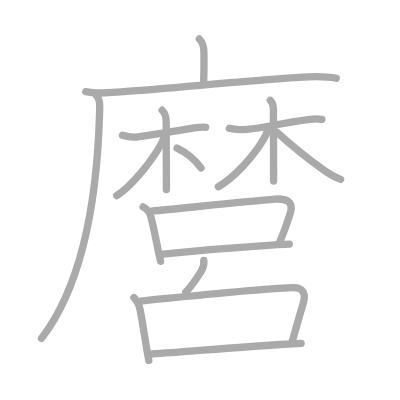
t = 0.00 s
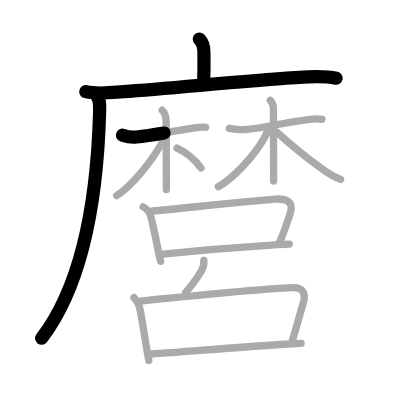
t = 3.50 s
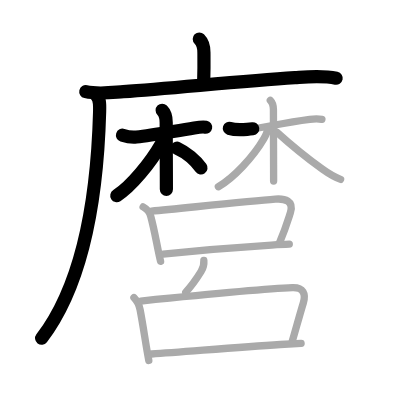
t = 7.25 s
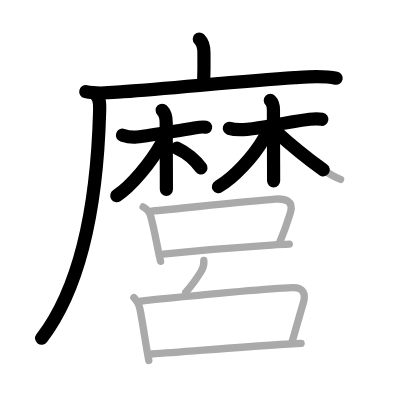
t = 10.75 s
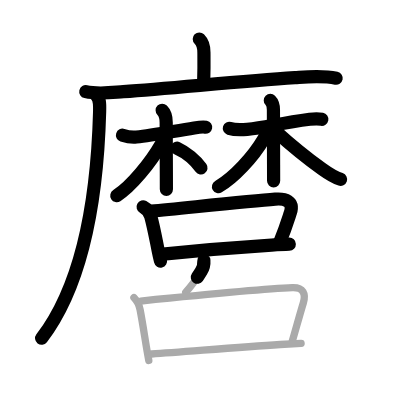
t = 14.50 s
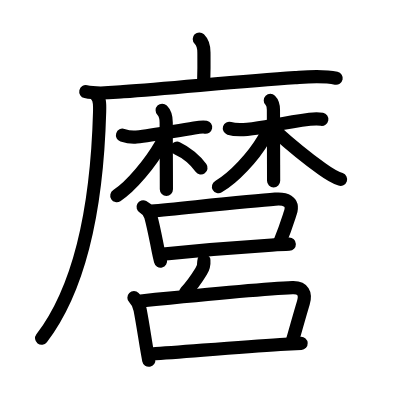
t = 18.00 s

The animated SVG that drew these frames (rendered in a browser with its animation timeline set to each time). Animation: 18 SMIL elements (animate=18); one cycle of 18.00 s.

<?xml version="1.0" standalone="no"?>
<!DOCTYPE svg PUBLIC "-//W3C//DTD SVG 1.1//EN"   "http://www.w3.org/Graphics/SVG/1.1/DTD/svg11.dtd">
<svg width="400px" height="400px"  version="1.1" xmlns="http://www.w3.org/2000/svg">
  <defs>
    <marker id="Triangle" viewBox="0 0 10 10" refX="0" refY="5" markerUnits="strokeWidth" markerWidth="3" style="stroke-opacity:0%;fill:#aaaaaa;" markerHeight="2" orient="auto">
      <path d="M 0 0 L 10 5 L 0 10 z" />
    </marker>
    
    <marker id="Arrow" viewBox="0 0 10 10" refX="5" refY="5" markerUnits="strokeWidth" markerWidth="1.8" style="stroke-opacity:0%;fill:#770000;" markerHeight="2" orient="auto">
      <path d="M 0 4 L 6 4 L 4 1 L 10 5 L 4 9 L 6 6 L 0 6 z" />
        <circle cx="5" cy="5" r="5" />
      </marker>
    
    <marker id="TriangleRed" viewBox="0 0 10 10" refX="0" refY="5" markerUnits="strokeWidth" markerWidth="3" style="stroke-opacity:0%;fill:#CC0000;" markerHeight="2" orient="auto">
      <path d="M 0 0 L 10 5 L 0 10 z" />
    </marker>
    
    <marker id="ArrowRed" viewBox="0 0 10 10" refX="5" refY="5" markerUnits="strokeWidth" markerWidth="1.8" style="stroke-opacity:0%;fill:#CC0000;" markerHeight="2" orient="auto">
      <path d="M 0 4 L 6 4 L 4 1 L 10 5 L 4 9 L 6 6 L 0 6 z" />
        <circle cx="5" cy="5" r="5" />
      </marker>
    
  </defs>
  
  <path style="fill:#ffffff; fill-opacity:100%; fill-rule:evenodd; stroke-width:0;" d="M 0 0 L 400px 0 L 400px 400px L 0 400px L 0 0" />

  <g transform="scale(3.6697247706422 3.6697247706422)">
<path style="fill:none; fill-opacity:0%; fill-rule:evenodd; stroke:#aaaaaa; stroke-opacity:100%; stroke-width: 1.5pt; stroke-linejoin:round; stroke-linecap:round;" d="M54.31 10.63c1.09 1.09 1.26 2.24 1.26 3.65c0 0.79 0.08 3.4-0.07 8.21"></path>
<path style="fill:none; fill-opacity:0%; fill-rule:evenodd; stroke:#aaaaaa; stroke-opacity:100%; stroke-width: 1.5pt; stroke-linejoin:round; stroke-linecap:round;" d="M23.38 24.98c3.37 0.77 6.86 0.25 10.25 0c13.7-0.98 31.58-2.81 46.73-3.83c3.81-0.26 7.5-0.64 11.26 0.17"></path>
<path style="fill:none; fill-opacity:0%; fill-rule:evenodd; stroke:#aaaaaa; stroke-opacity:100%; stroke-width: 1.5pt; stroke-linejoin:round; stroke-linecap:round;" d="M26.24 26c0.94 0.94 0.97 2.06 0.91 4.33c-0.65 24.04-4.77 47.42-15.84 61.88"></path>
<path style="fill:none; fill-opacity:0%; fill-rule:evenodd; stroke:#aaaaaa; stroke-opacity:100%; stroke-width: 1.5pt; stroke-linejoin:round; stroke-linecap:round;" d="M33.38 36.84c0.49 0.16 2.48 0.64 3.79 0.5c4.6-0.48 10.08-1.59 15.75-2.48c1.3-0.2 2.3-0.35 3.12-0.19"></path>
<path style="fill:none; fill-opacity:0%; fill-rule:evenodd; stroke:#aaaaaa; stroke-opacity:100%; stroke-width: 1.5pt; stroke-linejoin:round; stroke-linecap:round;" d="M44.19 30.04c0.76 0.76 1.1 1.84 1.1 3.33c0 3.42 0.02 9.35 0.04 13.76c0.01 1.89 0.01 3.5 0.01 4.52"></path>
<path style="fill:none; fill-opacity:0%; fill-rule:evenodd; stroke:#aaaaaa; stroke-opacity:100%; stroke-width: 1.5pt; stroke-linejoin:round; stroke-linecap:round;" d="M44.71 36.77c0 0.86-0.26 1.6-0.76 2.48c-2.87 5.04-8.23 11.61-12.15 14.07"></path>
<path style="fill:none; fill-opacity:0%; fill-rule:evenodd; stroke:#aaaaaa; stroke-opacity:100%; stroke-width: 1.5pt; stroke-linejoin:round; stroke-linecap:round;" d="M48.25 40.38c2.47 1.13 5.11 3.4 6.52 5.38"></path>
<path style="fill:none; fill-opacity:0%; fill-rule:evenodd; stroke:#aaaaaa; stroke-opacity:100%; stroke-width: 1.5pt; stroke-linejoin:round; stroke-linecap:round;" d="M62.5 34.97c1.29 0.41 3.56 0.38 4.86 0.27c5.06-0.41 8.44-1.63 17.05-2.73c1.32-0.17 2.48-0.16 3.31 0"></path>
<path style="fill:none; fill-opacity:0%; fill-rule:evenodd; stroke:#aaaaaa; stroke-opacity:100%; stroke-width: 1.5pt; stroke-linejoin:round; stroke-linecap:round;" d="M73.66 27.36c0.74 0.74 0.85 1.39 0.85 2.58c0 3.67 0.03 9.77 0.04 14.94c0 1.61 0.01 3.12 0.01 4.45"></path>
<path style="fill:none; fill-opacity:0%; fill-rule:evenodd; stroke:#aaaaaa; stroke-opacity:100%; stroke-width: 1.5pt; stroke-linejoin:round; stroke-linecap:round;" d="M72.95 34.69c0 1.06-0.4 2.02-1.03 3.09c-2.95 5.05-8.28 10.74-12.42 13.1"></path>
<path style="fill:none; fill-opacity:0%; fill-rule:evenodd; stroke:#aaaaaa; stroke-opacity:100%; stroke-width: 1.5pt; stroke-linejoin:round; stroke-linecap:round;" d="M75.37 35.98c3.87 3.5 8.72 7.41 12.45 10.1c1.81 1.3 3.18 2.18 5 2.8"></path>
<path style="fill:none; fill-opacity:0%; fill-rule:evenodd; stroke:#aaaaaa; stroke-opacity:100%; stroke-width: 1.5pt; stroke-linejoin:round; stroke-linecap:round;" d="M39 56.38c1.17 0.64 1.75 1.32 2.09 2.6c0.86 3.18 1.38 6.18 1.99 9.16c0.21 1.03 0.43 2.05 0.68 3.08"></path>
<path style="fill:none; fill-opacity:0%; fill-rule:evenodd; stroke:#aaaaaa; stroke-opacity:100%; stroke-width: 1.5pt; stroke-linejoin:round; stroke-linecap:round;" d="M41.28 57.53c8.96-0.85 26.53-2.68 33.73-3.26c2.58-0.21 5.17 0.45 4.11 3.72c-0.84 2.59-1.37 4.38-2.92 8.1"></path>
<path style="fill:none; fill-opacity:0%; fill-rule:evenodd; stroke:#aaaaaa; stroke-opacity:100%; stroke-width: 1.5pt; stroke-linejoin:round; stroke-linecap:round;" d="M44.43 69.24c5.97-0.62 20.44-1.88 29.57-2.46c1.87-0.12 3.52-0.21 4.83-0.25"></path>
<path style="fill:none; fill-opacity:0%; fill-rule:evenodd; stroke:#aaaaaa; stroke-opacity:100%; stroke-width: 1.5pt; stroke-linejoin:round; stroke-linecap:round;" d="M55.55 70.97c0.08 1.03-0.08 1.91-0.74 3c-0.5 0.81-2.55 3.91-4.19 5.65"></path>
<path style="fill:none; fill-opacity:0%; fill-rule:evenodd; stroke:#aaaaaa; stroke-opacity:100%; stroke-width: 1.5pt; stroke-linejoin:round; stroke-linecap:round;" d="M36.5 81.12c1.06 1.06 1.41 1.86 1.68 3.3c0.67 3.51 1.15 6.75 1.68 9.93c0.22 1.3 0.44 2.59 0.69 3.88"></path>
<path style="fill:none; fill-opacity:0%; fill-rule:evenodd; stroke:#aaaaaa; stroke-opacity:100%; stroke-width: 1.5pt; stroke-linejoin:round; stroke-linecap:round;" d="M38.35 82.03C53.5 80.5 74.07 78.6 79.69 78.4c2.97-0.11 3.7 1.68 2.97 4.12c-1.28 4.24-2.05 7.22-3.03 10.51"></path>
<path style="fill:none; fill-opacity:0%; fill-rule:evenodd; stroke:#aaaaaa; stroke-opacity:100%; stroke-width: 1.5pt; stroke-linejoin:round; stroke-linecap:round;" d="M41.33 96.46c9.23-0.61 23.37-1.88 35.04-2.59c1.97-0.12 3.88-0.22 5.68-0.3"></path>

<path style="fill:none; fill-opacity:0%; fill-rule:evenodd; stroke:#000000; stroke-opacity:100%; stroke-width: 2.7pt; stroke-linejoin:round; stroke-linecap:round;" d="M54.31 10.63c1.09 1.09 1.26 2.24 1.26 3.65c0 0.79 0.08 3.4-0.07 8.21" pathLength="100" stroke-dashoffset="100" stroke-dasharray="100 105"><animate id="dashAnim1" attributeName="stroke-dashoffset" from="100" to="0" dur="1s" calcMode="linear" fill="freeze"/></path>
<path style="fill:none; fill-opacity:0%; fill-rule:evenodd; stroke:#000000; stroke-opacity:100%; stroke-width: 2.7pt; stroke-linejoin:round; stroke-linecap:round;" d="M23.38 24.98c3.37 0.77 6.86 0.25 10.25 0c13.7-0.98 31.58-2.81 46.73-3.83c3.81-0.26 7.5-0.64 11.26 0.17" pathLength="100" stroke-dashoffset="100" stroke-dasharray="100 105"><animate id="dashAnim2" attributeName="stroke-dashoffset" from="100" to="0" dur="1s" calcMode="linear" begin="dashAnim1.end" fill="freeze"/></path>
<path style="fill:none; fill-opacity:0%; fill-rule:evenodd; stroke:#000000; stroke-opacity:100%; stroke-width: 2.7pt; stroke-linejoin:round; stroke-linecap:round;" d="M26.24 26c0.94 0.94 0.97 2.06 0.91 4.33c-0.65 24.04-4.77 47.42-15.84 61.88" pathLength="100" stroke-dashoffset="100" stroke-dasharray="100 105"><animate id="dashAnim3" attributeName="stroke-dashoffset" from="100" to="0" dur="1s" calcMode="linear" begin="dashAnim2.end" fill="freeze"/></path>
<path style="fill:none; fill-opacity:0%; fill-rule:evenodd; stroke:#000000; stroke-opacity:100%; stroke-width: 2.7pt; stroke-linejoin:round; stroke-linecap:round;" d="M33.38 36.84c0.49 0.16 2.48 0.64 3.79 0.5c4.6-0.48 10.08-1.59 15.75-2.48c1.3-0.2 2.3-0.35 3.12-0.19" pathLength="100" stroke-dashoffset="100" stroke-dasharray="100 105"><animate id="dashAnim4" attributeName="stroke-dashoffset" from="100" to="0" dur="1s" calcMode="linear" begin="dashAnim3.end" fill="freeze"/></path>
<path style="fill:none; fill-opacity:0%; fill-rule:evenodd; stroke:#000000; stroke-opacity:100%; stroke-width: 2.7pt; stroke-linejoin:round; stroke-linecap:round;" d="M44.19 30.04c0.76 0.76 1.1 1.84 1.1 3.33c0 3.42 0.02 9.35 0.04 13.76c0.01 1.89 0.01 3.5 0.01 4.52" pathLength="100" stroke-dashoffset="100" stroke-dasharray="100 105"><animate id="dashAnim5" attributeName="stroke-dashoffset" from="100" to="0" dur="1s" calcMode="linear" begin="dashAnim4.end" fill="freeze"/></path>
<path style="fill:none; fill-opacity:0%; fill-rule:evenodd; stroke:#000000; stroke-opacity:100%; stroke-width: 2.7pt; stroke-linejoin:round; stroke-linecap:round;" d="M44.71 36.77c0 0.86-0.26 1.6-0.76 2.48c-2.87 5.04-8.23 11.61-12.15 14.07" pathLength="100" stroke-dashoffset="100" stroke-dasharray="100 105"><animate id="dashAnim6" attributeName="stroke-dashoffset" from="100" to="0" dur="1s" calcMode="linear" begin="dashAnim5.end" fill="freeze"/></path>
<path style="fill:none; fill-opacity:0%; fill-rule:evenodd; stroke:#000000; stroke-opacity:100%; stroke-width: 2.7pt; stroke-linejoin:round; stroke-linecap:round;" d="M48.25 40.38c2.47 1.13 5.11 3.4 6.52 5.38" pathLength="100" stroke-dashoffset="100" stroke-dasharray="100 105"><animate id="dashAnim7" attributeName="stroke-dashoffset" from="100" to="0" dur="1s" calcMode="linear" begin="dashAnim6.end" fill="freeze"/></path>
<path style="fill:none; fill-opacity:0%; fill-rule:evenodd; stroke:#000000; stroke-opacity:100%; stroke-width: 2.7pt; stroke-linejoin:round; stroke-linecap:round;" d="M62.5 34.97c1.29 0.41 3.56 0.38 4.86 0.27c5.06-0.41 8.44-1.63 17.05-2.73c1.32-0.17 2.48-0.16 3.31 0" pathLength="100" stroke-dashoffset="100" stroke-dasharray="100 105"><animate id="dashAnim8" attributeName="stroke-dashoffset" from="100" to="0" dur="1s" calcMode="linear" begin="dashAnim7.end" fill="freeze"/></path>
<path style="fill:none; fill-opacity:0%; fill-rule:evenodd; stroke:#000000; stroke-opacity:100%; stroke-width: 2.7pt; stroke-linejoin:round; stroke-linecap:round;" d="M73.66 27.36c0.74 0.74 0.85 1.39 0.85 2.58c0 3.67 0.03 9.77 0.04 14.94c0 1.61 0.01 3.12 0.01 4.45" pathLength="100" stroke-dashoffset="100" stroke-dasharray="100 105"><animate id="dashAnim9" attributeName="stroke-dashoffset" from="100" to="0" dur="1s" calcMode="linear" begin="dashAnim8.end" fill="freeze"/></path>
<path style="fill:none; fill-opacity:0%; fill-rule:evenodd; stroke:#000000; stroke-opacity:100%; stroke-width: 2.7pt; stroke-linejoin:round; stroke-linecap:round;" d="M72.95 34.69c0 1.06-0.4 2.02-1.03 3.09c-2.95 5.05-8.28 10.74-12.42 13.1" pathLength="100" stroke-dashoffset="100" stroke-dasharray="100 105"><animate id="dashAnim10" attributeName="stroke-dashoffset" from="100" to="0" dur="1s" calcMode="linear" begin="dashAnim9.end" fill="freeze"/></path>
<path style="fill:none; fill-opacity:0%; fill-rule:evenodd; stroke:#000000; stroke-opacity:100%; stroke-width: 2.7pt; stroke-linejoin:round; stroke-linecap:round;" d="M75.37 35.98c3.87 3.5 8.72 7.41 12.45 10.1c1.81 1.3 3.18 2.18 5 2.8" pathLength="100" stroke-dashoffset="100" stroke-dasharray="100 105"><animate id="dashAnim11" attributeName="stroke-dashoffset" from="100" to="0" dur="1s" calcMode="linear" begin="dashAnim10.end" fill="freeze"/></path>
<path style="fill:none; fill-opacity:0%; fill-rule:evenodd; stroke:#000000; stroke-opacity:100%; stroke-width: 2.7pt; stroke-linejoin:round; stroke-linecap:round;" d="M39 56.38c1.17 0.64 1.75 1.32 2.09 2.6c0.86 3.18 1.38 6.18 1.99 9.16c0.21 1.03 0.43 2.05 0.68 3.08" pathLength="100" stroke-dashoffset="100" stroke-dasharray="100 105"><animate id="dashAnim12" attributeName="stroke-dashoffset" from="100" to="0" dur="1s" calcMode="linear" begin="dashAnim11.end" fill="freeze"/></path>
<path style="fill:none; fill-opacity:0%; fill-rule:evenodd; stroke:#000000; stroke-opacity:100%; stroke-width: 2.7pt; stroke-linejoin:round; stroke-linecap:round;" d="M41.28 57.53c8.96-0.85 26.53-2.68 33.73-3.26c2.58-0.21 5.17 0.45 4.11 3.72c-0.84 2.59-1.37 4.38-2.92 8.1" pathLength="100" stroke-dashoffset="100" stroke-dasharray="100 105"><animate id="dashAnim13" attributeName="stroke-dashoffset" from="100" to="0" dur="1s" calcMode="linear" begin="dashAnim12.end" fill="freeze"/></path>
<path style="fill:none; fill-opacity:0%; fill-rule:evenodd; stroke:#000000; stroke-opacity:100%; stroke-width: 2.7pt; stroke-linejoin:round; stroke-linecap:round;" d="M44.43 69.24c5.97-0.62 20.44-1.88 29.57-2.46c1.87-0.12 3.52-0.21 4.83-0.25" pathLength="100" stroke-dashoffset="100" stroke-dasharray="100 105"><animate id="dashAnim14" attributeName="stroke-dashoffset" from="100" to="0" dur="1s" calcMode="linear" begin="dashAnim13.end" fill="freeze"/></path>
<path style="fill:none; fill-opacity:0%; fill-rule:evenodd; stroke:#000000; stroke-opacity:100%; stroke-width: 2.7pt; stroke-linejoin:round; stroke-linecap:round;" d="M55.55 70.97c0.08 1.03-0.08 1.91-0.74 3c-0.5 0.81-2.55 3.91-4.19 5.65" pathLength="100" stroke-dashoffset="100" stroke-dasharray="100 105"><animate id="dashAnim15" attributeName="stroke-dashoffset" from="100" to="0" dur="1s" calcMode="linear" begin="dashAnim14.end" fill="freeze"/></path>
<path style="fill:none; fill-opacity:0%; fill-rule:evenodd; stroke:#000000; stroke-opacity:100%; stroke-width: 2.7pt; stroke-linejoin:round; stroke-linecap:round;" d="M36.5 81.12c1.06 1.06 1.41 1.86 1.68 3.3c0.67 3.51 1.15 6.75 1.68 9.93c0.22 1.3 0.44 2.59 0.69 3.88" pathLength="100" stroke-dashoffset="100" stroke-dasharray="100 105"><animate id="dashAnim16" attributeName="stroke-dashoffset" from="100" to="0" dur="1s" calcMode="linear" begin="dashAnim15.end" fill="freeze"/></path>
<path style="fill:none; fill-opacity:0%; fill-rule:evenodd; stroke:#000000; stroke-opacity:100%; stroke-width: 2.7pt; stroke-linejoin:round; stroke-linecap:round;" d="M38.35 82.03C53.5 80.5 74.07 78.6 79.69 78.4c2.97-0.11 3.7 1.68 2.97 4.12c-1.28 4.24-2.05 7.22-3.03 10.51" pathLength="100" stroke-dashoffset="100" stroke-dasharray="100 105"><animate id="dashAnim17" attributeName="stroke-dashoffset" from="100" to="0" dur="1s" calcMode="linear" begin="dashAnim16.end" fill="freeze"/></path>
<path style="fill:none; fill-opacity:0%; fill-rule:evenodd; stroke:#000000; stroke-opacity:100%; stroke-width: 2.7pt; stroke-linejoin:round; stroke-linecap:round;" d="M41.33 96.46c9.23-0.61 23.37-1.88 35.04-2.59c1.97-0.12 3.88-0.22 5.68-0.3" pathLength="100" stroke-dashoffset="100" stroke-dasharray="100 105"><animate id="dashAnim18" attributeName="stroke-dashoffset" from="100" to="0" dur="1s" calcMode="linear" begin="dashAnim17.end" fill="freeze"/></path>

</g>

</svg>  
          
